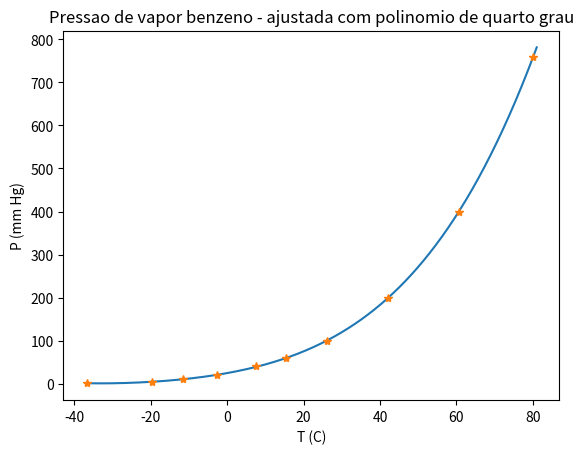

Reproduce this figure in Python.
#!/usr/bin/env python3
# -*- coding: utf-8 -*-
"""
Created on Mon Jun  5 20:17:37 2017

[redacted]
"""

import numpy as np
import matplotlib.pyplot as plt

# dados experimentais 
# benzeno - pressao de vapor X temperatura
P = np.array([    1,     5,    10,    20,    40,    60,   100,   200,   400,   760])   # mmHg
T = np.array([-36.7,  -19.6,  -11.5,   -2.6,   7.6,   15.4,   26.1, 42.2,   60.6,   80.1])     # C

# grau do polinomio a ser ajustado
n = 4

# ajustar o polinomio
c = np.polyfit(T,P,n)    

# avaliando o polinomio para cada T (comparar com os dados experimentais)
z = np.polyval(c,T)

# dominio de T ''continuo'' (para plotar a correlacao)
Tc = np.arange(-37,81.1,0.1)

plt.plot(Tc,c[4]+c[3]*Tc+c[2]*Tc**2+c[1]*Tc**3+c[0]*Tc**4,'-',T,P,'*')

plt.title('Pressao de vapor benzeno - ajustada com polinomio de quarto grau')
plt.xlabel('T (C)')
plt.ylabel('P (mm Hg)')
